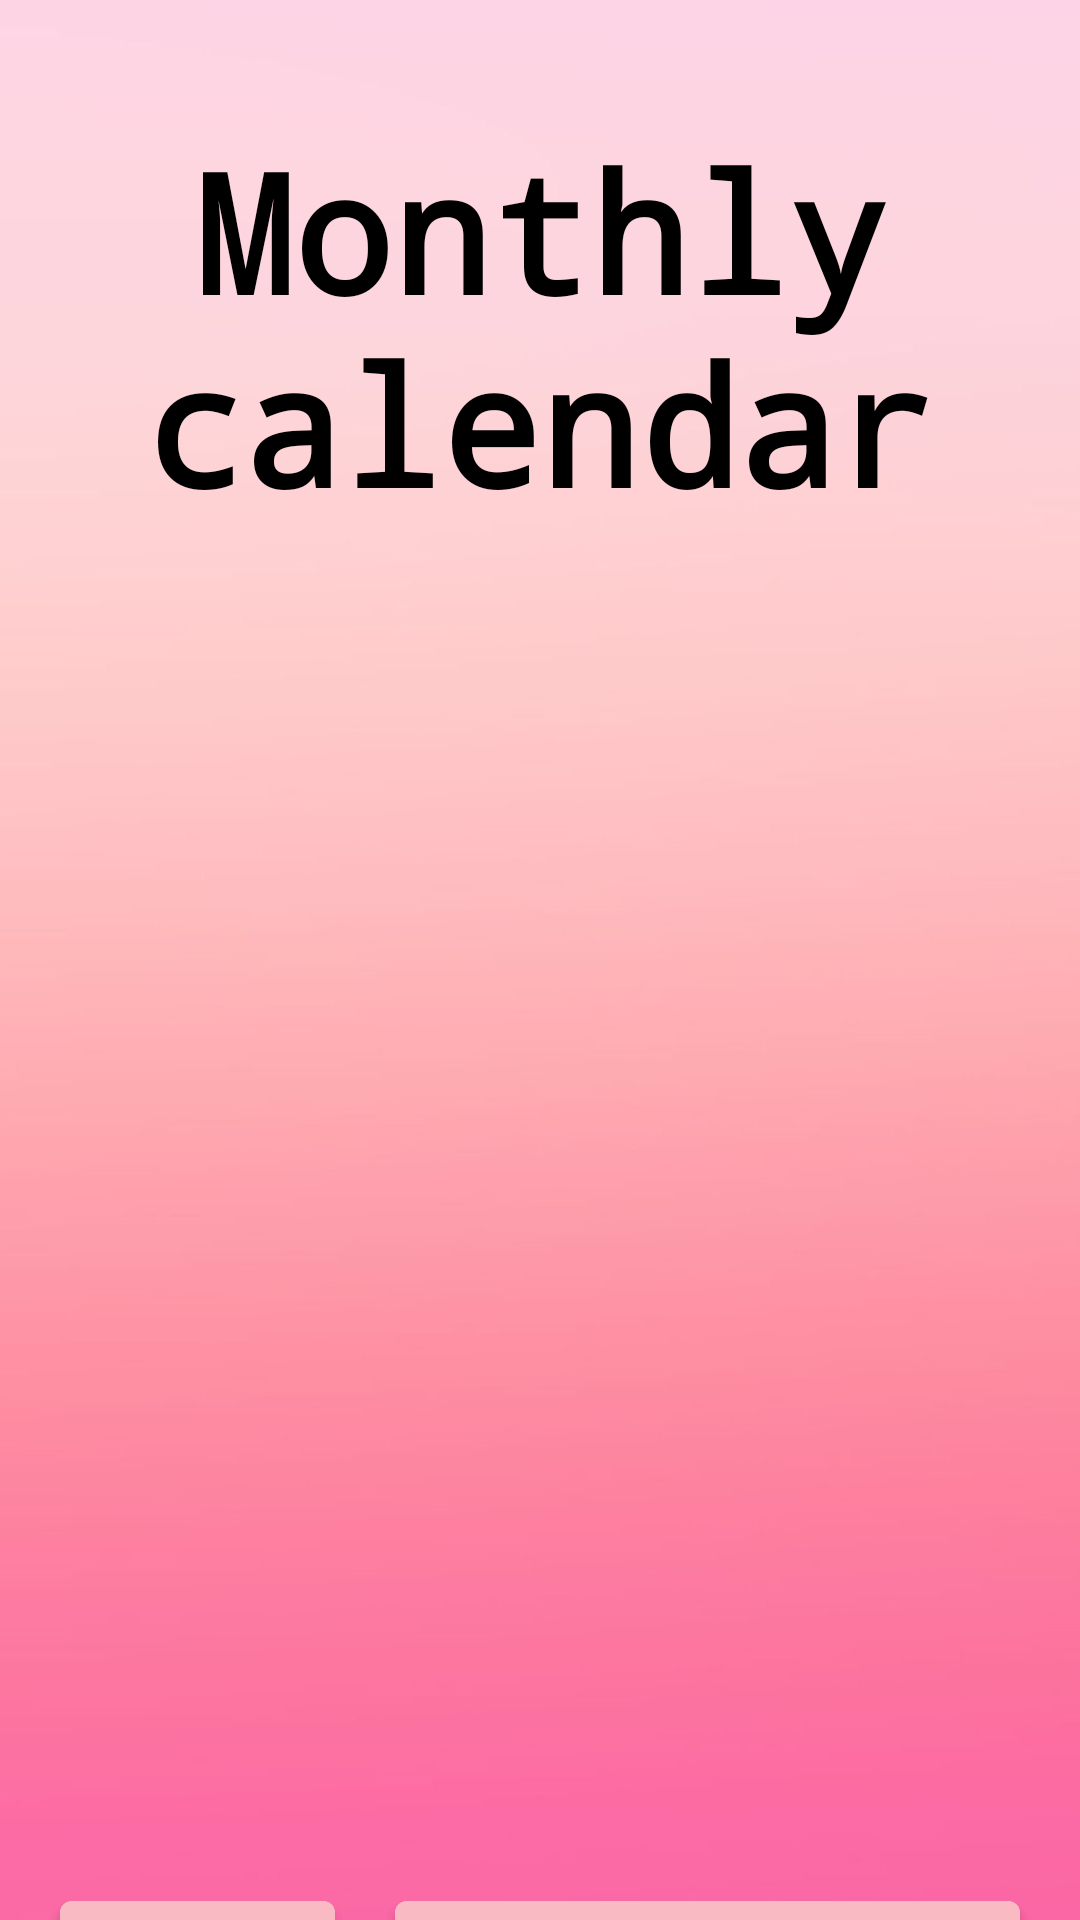

Write the Android layout XML for this screen, with the resource values it uses.
<!-- AndroidManifest.xml: activity theme Theme.MonthlyApp.NoActionBar -->
<!-- res/layout/activity_start.xml -->
<?xml version="1.0" encoding="utf-8"?>
<RelativeLayout xmlns:android="http://schemas.android.com/apk/res/android"
    xmlns:app="http://schemas.android.com/apk/res-auto"
    xmlns:tools="http://schemas.android.com/tools"
    android:layout_width="match_parent"
    android:layout_height="match_parent"
    android:background="@drawable/bg"
    tools:context=".Activity.StartActivity">

    <TextView
        android:id="@+id/appName"
        android:layout_width="match_parent"
        android:layout_height="wrap_content"
        android:text="@string/app_name"
        android:textColor="@color/black"
        android:textSize="55sp"
        android:textStyle="bold"
        android:textAlignment="center"
        android:layout_marginTop="40sp"
        android:fontFamily="monospace">
    </TextView>
    <LinearLayout
        android:layout_below="@+id/appName"
        android:layout_width="match_parent"
        android:layout_height="wrap_content"
        android:orientation="horizontal"
        android:layout_marginTop="450sp">
        <Button
            android:layout_width="wrap_content"
            android:layout_height="60sp"
            android:id="@+id/btn_sign_in"
            android:text="@string/sign_in"
            android:textSize="14sp"
            android:fontFamily="monospace"
            android:textColor="@color/black"
            android:backgroundTint="@color/pink"
            android:layout_marginStart="20sp"
            android:textStyle="bold"
            android:layout_marginEnd="20sp"
            android:layout_weight="1">
        </Button>
        <Button
            android:id="@+id/btn_register"
            android:layout_width="wrap_content"
            android:layout_height="60sp"
            android:text="@string/register"
            android:textStyle="bold"
            android:textSize="14sp"
            android:fontFamily="monospace"
            android:layout_marginEnd="20sp"
            android:textColor="@color/black"
            android:backgroundTint="@color/pink"
            android:layout_weight="1">
        </Button>
    </LinearLayout>

</RelativeLayout>
<!-- resources referenced by this layout -->
<resources>
  <color name="black">#FF000000</color>
  <color name="pink">#f9bac3</color>
  <!-- drawable bg: jpg bitmap (drawable, 77327 bytes) -->
  <string name="app_name">Monthly calendar</string>
  <string name="register">Зарегистрироваться</string>
  <string name="sign_in">Войти</string>
  <style name="Theme.MonthlyApp.NoActionBar">
          <item name="windowActionBar">false</item>
          <item name="windowNoTitle">true</item>
      </style>
</resources>
